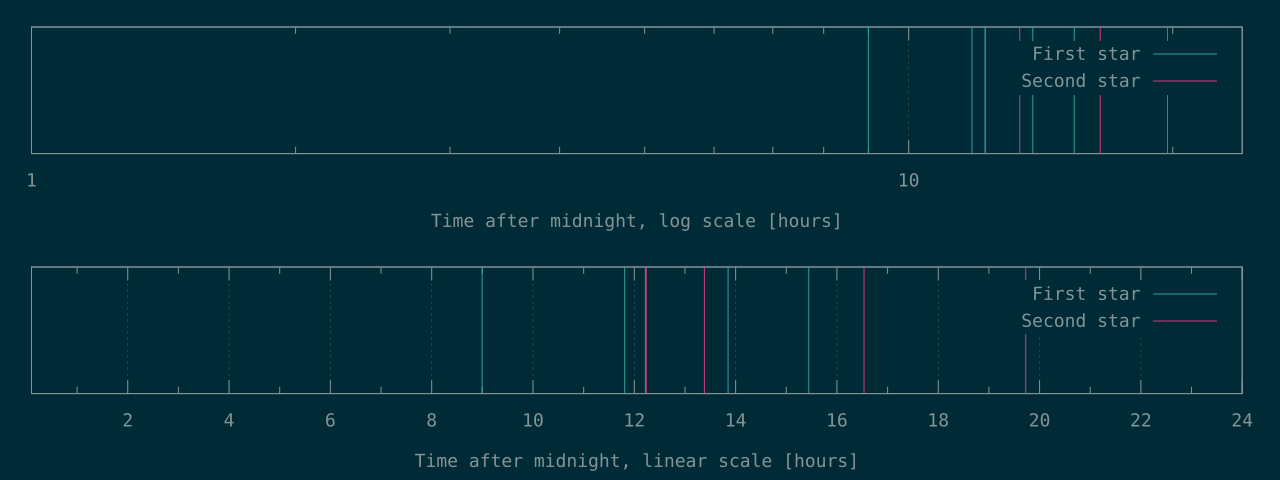

The table this chart was drawn from, first rows:
32384	44052
42514	48181
43988	59524
49864	71017
55598	
